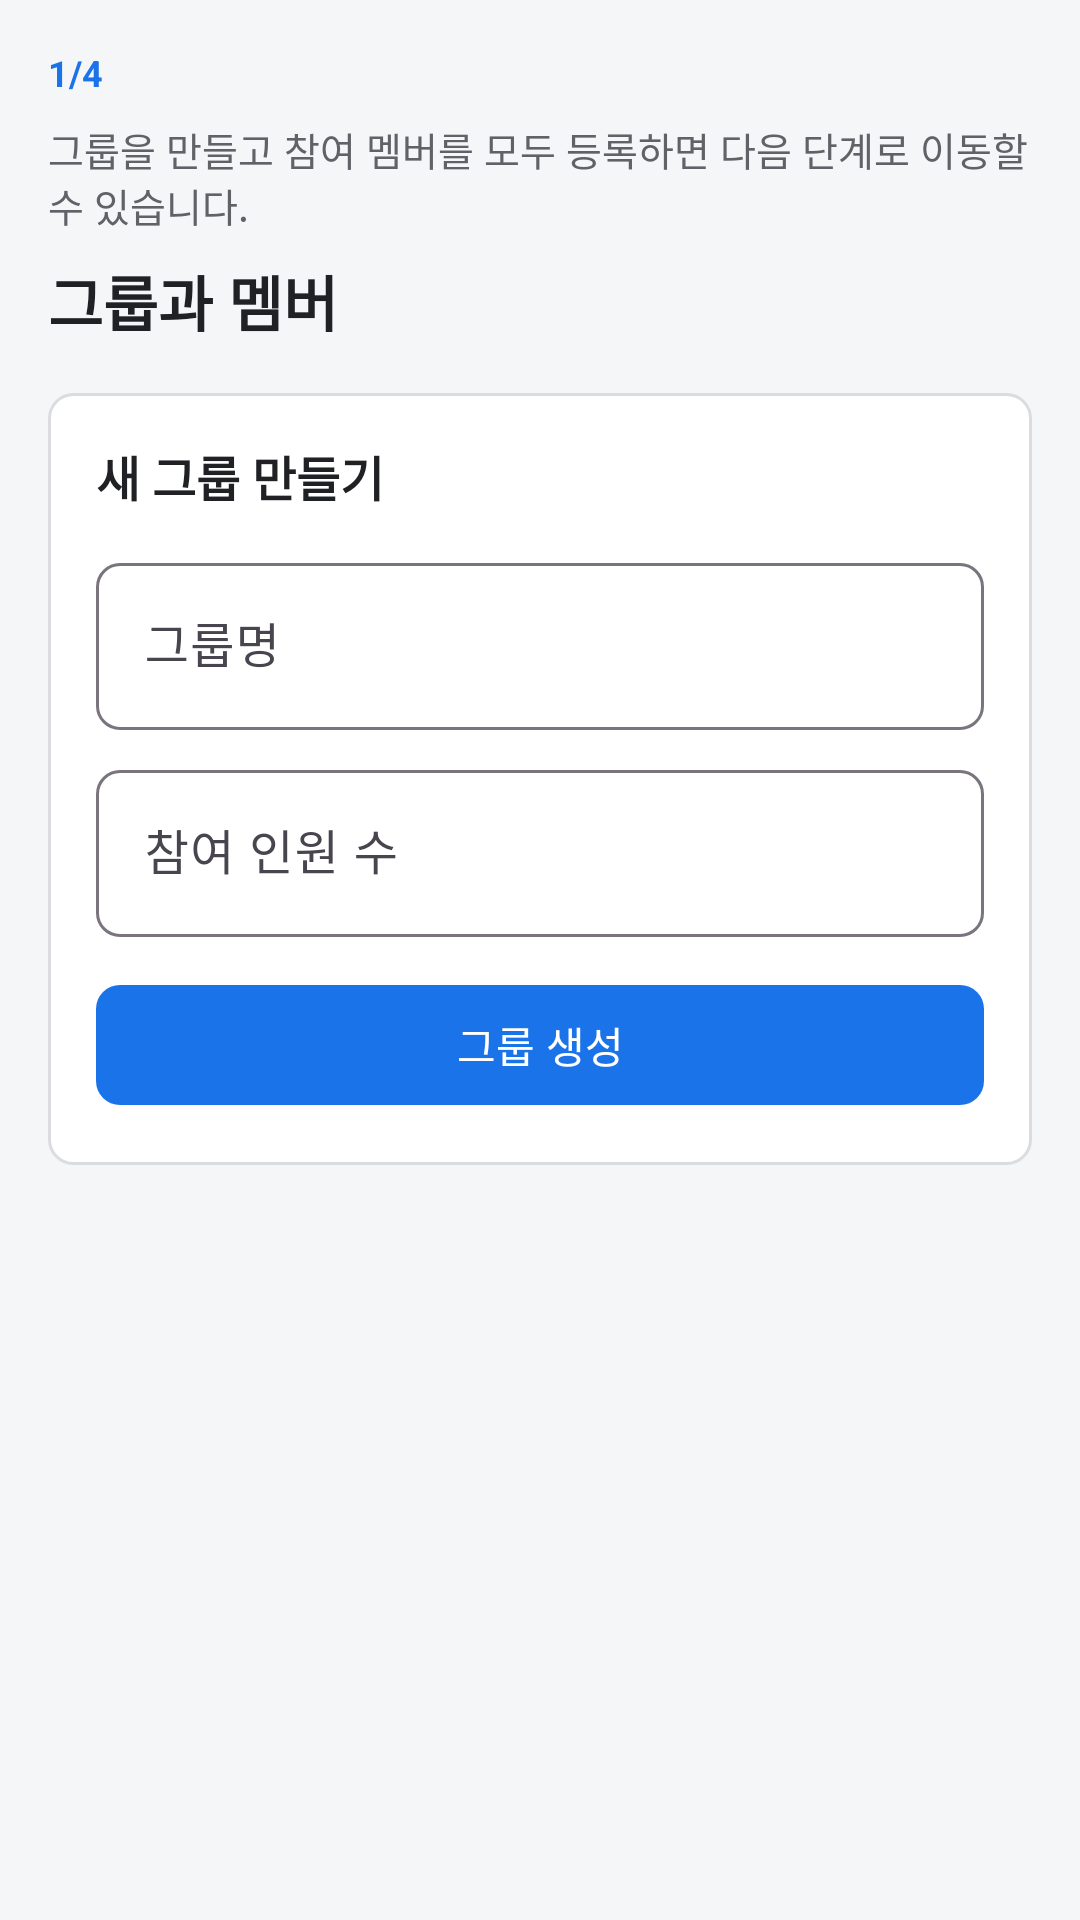

Android layout source for this screen:
<!-- AndroidManifest.xml: application theme Theme.MinimalPay -->
<!-- res/layout/fragment_group.xml -->
<?xml version="1.0" encoding="utf-8"?>
<androidx.core.widget.NestedScrollView xmlns:android="http://schemas.android.com/apk/res/android"
    xmlns:app="http://schemas.android.com/apk/res-auto"
    android:layout_width="match_parent"
    android:layout_height="match_parent"
    android:clipToPadding="false"
    android:padding="16dp">

    <LinearLayout
        android:layout_width="match_parent"
        android:layout_height="wrap_content"
        android:orientation="vertical">

        <TextView
            android:layout_width="wrap_content"
            android:layout_height="wrap_content"
            android:text="@string/step_group"
            android:textColor="@color/mp_primary"
            android:textSize="12sp"
            android:textStyle="bold" />

        <TextView
            android:layout_width="match_parent"
            android:layout_height="wrap_content"
            android:layout_marginTop="8dp"
            android:text="그룹을 만들고 참여 멤버를 모두 등록하면 다음 단계로 이동할 수 있습니다."
            android:textColor="@color/mp_text_secondary"
            android:textSize="13sp" />

        <TextView
            android:layout_width="wrap_content"
            android:layout_height="wrap_content"
            android:layout_marginTop="8dp"
            android:text="@string/uc1_title"
            android:textColor="@color/mp_text_primary"
            android:textSize="20sp"
            android:textStyle="bold" />

        <LinearLayout
            android:id="@+id/panelCreateGroup"
            android:layout_width="match_parent"
            android:layout_height="wrap_content"
            android:layout_marginTop="16dp"
            android:background="@drawable/bg_card"
            android:orientation="vertical"
            android:padding="16dp">

            <TextView
                android:layout_width="wrap_content"
                android:layout_height="wrap_content"
                android:text="@string/label_new_group"
                android:textColor="@color/mp_text_primary"
                android:textSize="16sp"
                android:textStyle="bold" />

            <com.google.android.material.textfield.TextInputLayout
                android:layout_width="match_parent"
                android:layout_height="wrap_content"
                android:layout_marginTop="12dp"
                android:hint="@string/hint_group_name"
                app:boxBackgroundMode="outline"
                app:boxCornerRadiusBottomEnd="8dp"
                app:boxCornerRadiusBottomStart="8dp"
                app:boxCornerRadiusTopEnd="8dp"
                app:boxCornerRadiusTopStart="8dp">

                <com.google.android.material.textfield.TextInputEditText
                    android:id="@+id/editGroupName"
                    android:layout_width="match_parent"
                    android:layout_height="wrap_content"
                    android:inputType="text" />
            </com.google.android.material.textfield.TextInputLayout>

            <com.google.android.material.textfield.TextInputLayout
                android:layout_width="match_parent"
                android:layout_height="wrap_content"
                android:layout_marginTop="8dp"
                android:hint="@string/hint_member_count"
                app:boxBackgroundMode="outline"
                app:boxCornerRadiusBottomEnd="8dp"
                app:boxCornerRadiusBottomStart="8dp"
                app:boxCornerRadiusTopEnd="8dp"
                app:boxCornerRadiusTopStart="8dp">

                <com.google.android.material.textfield.TextInputEditText
                    android:id="@+id/editMemberCount"
                    android:layout_width="match_parent"
                    android:layout_height="wrap_content"
                    android:inputType="number" />
            </com.google.android.material.textfield.TextInputLayout>

            <com.google.android.material.button.MaterialButton
                android:id="@+id/btnCreateGroup"
                android:layout_width="match_parent"
                android:layout_height="wrap_content"
                android:layout_marginTop="12dp"
                android:text="@string/btn_create_group"
                app:cornerRadius="8dp" />
        </LinearLayout>

        <LinearLayout
            android:id="@+id/panelGroupDetail"
            android:layout_width="match_parent"
            android:layout_height="wrap_content"
            android:layout_marginTop="16dp"
            android:background="@drawable/bg_group_container"
            android:orientation="vertical"
            android:padding="16dp"
            android:visibility="gone">

            <LinearLayout
                android:layout_width="match_parent"
                android:layout_height="wrap_content"
                android:gravity="center_vertical"
                android:orientation="horizontal">

                <LinearLayout
                    android:layout_width="0dp"
                    android:layout_height="wrap_content"
                    android:layout_weight="1"
                    android:orientation="vertical">

                    <TextView
                        android:layout_width="wrap_content"
                        android:layout_height="wrap_content"
                        android:text="@string/label_group_box"
                        android:textColor="@color/mp_text_secondary"
                        android:textSize="12sp" />

                    <TextView
                        android:id="@+id/textGroupNameDisplay"
                        android:layout_width="wrap_content"
                        android:layout_height="wrap_content"
                        android:layout_marginTop="2dp"
                        android:textColor="@color/mp_text_primary"
                        android:textSize="22sp"
                        android:textStyle="bold" />
                </LinearLayout>

                <TextView
                    android:id="@+id/textMemberProgress"
                    android:layout_width="wrap_content"
                    android:layout_height="wrap_content"
                    android:background="@drawable/bg_member_inner"
                    android:paddingStart="14dp"
                    android:paddingTop="8dp"
                    android:paddingEnd="14dp"
                    android:paddingBottom="8dp"
                    android:text="0 / 0명"
                    android:textColor="@color/mp_primary"
                    android:textSize="14sp"
                    android:textStyle="bold" />
            </LinearLayout>

            <View
                android:layout_width="match_parent"
                android:layout_height="1dp"
                android:layout_marginTop="14dp"
                android:layout_marginBottom="14dp"
                android:background="@color/mp_border" />

            <TextView
                android:layout_width="wrap_content"
                android:layout_height="wrap_content"
                android:text="@string/label_add_member_in_group"
                android:textColor="@color/mp_primary"
                android:textSize="15sp"
                android:textStyle="bold" />

            <LinearLayout
                android:layout_width="match_parent"
                android:layout_height="wrap_content"
                android:layout_marginTop="10dp"
                android:background="@drawable/bg_member_inner"
                android:orientation="vertical"
                android:padding="14dp">

                <com.google.android.material.textfield.TextInputLayout
                    android:layout_width="match_parent"
                    android:layout_height="wrap_content"
                    android:hint="@string/hint_member_name"
                    app:boxBackgroundColor="@color/mp_surface"
                    app:boxBackgroundMode="outline"
                    app:boxCornerRadiusBottomEnd="8dp"
                    app:boxCornerRadiusBottomStart="8dp"
                    app:boxCornerRadiusTopEnd="8dp"
                    app:boxCornerRadiusTopStart="8dp">

                    <com.google.android.material.textfield.TextInputEditText
                        android:id="@+id/editMemberName"
                        android:layout_width="match_parent"
                        android:layout_height="wrap_content"
                        android:inputType="textPersonName" />
                </com.google.android.material.textfield.TextInputLayout>

                <TextView
                    android:layout_width="wrap_content"
                    android:layout_height="wrap_content"
                    android:layout_marginTop="10dp"
                    android:text="은행 (선택)"
                    android:textColor="@color/mp_text_secondary"
                    android:textSize="13sp" />

                <Spinner
                    android:id="@+id/spinnerMemberBank"
                    android:layout_width="match_parent"
                    android:layout_height="48dp"
                    android:layout_marginTop="4dp"
                    android:background="@drawable/bg_card" />

                <com.google.android.material.textfield.TextInputLayout
                    android:layout_width="match_parent"
                    android:layout_height="wrap_content"
                    android:layout_marginTop="8dp"
                    android:hint="@string/hint_account"
                    app:boxBackgroundColor="@color/mp_surface"
                    app:boxBackgroundMode="outline"
                    app:boxCornerRadiusBottomEnd="8dp"
                    app:boxCornerRadiusBottomStart="8dp"
                    app:boxCornerRadiusTopEnd="8dp"
                    app:boxCornerRadiusTopStart="8dp">

                    <com.google.android.material.textfield.TextInputEditText
                        android:id="@+id/editMemberAccount"
                        android:layout_width="match_parent"
                        android:layout_height="wrap_content"
                        android:inputType="text" />
                </com.google.android.material.textfield.TextInputLayout>

                <com.google.android.material.button.MaterialButton
                    android:id="@+id/btnAddMember"
                    style="@style/Widget.Material3.Button.TonalButton"
                    android:layout_width="match_parent"
                    android:layout_height="wrap_content"
                    android:layout_marginTop="10dp"
                    android:text="@string/btn_add_member_to_group"
                    app:cornerRadius="8dp" />
            </LinearLayout>

            <TextView
                android:id="@+id/textMemberListTitle"
                android:layout_width="wrap_content"
                android:layout_height="wrap_content"
                android:layout_marginTop="18dp"
                android:text="@string/label_member_list_in_group"
                android:textColor="@color/mp_text_primary"
                android:textSize="15sp"
                android:textStyle="bold" />

            <androidx.recyclerview.widget.RecyclerView
                android:id="@+id/recyclerMembers"
                android:layout_width="match_parent"
                android:layout_height="wrap_content"
                android:layout_marginTop="10dp"
                android:nestedScrollingEnabled="false" />

            <TextView
                android:id="@+id/textEmptyMembers"
                android:layout_width="match_parent"
                android:layout_height="wrap_content"
                android:gravity="center"
                android:padding="20dp"
                android:text="@string/empty_members_in_group"
                android:textColor="@color/mp_text_secondary"
                android:visibility="gone" />
        </LinearLayout>
    </LinearLayout>
</androidx.core.widget.NestedScrollView>
<!-- resources referenced by this layout -->
<resources>
  <color name="mp_border">#DADCE0</color>
  <color name="mp_primary">#1A73E8</color>
  <color name="mp_surface">#FFFFFF</color>
  <color name="mp_text_primary">#202124</color>
  <color name="mp_text_secondary">#5F6368</color>
  <!-- drawable bg_card (drawable) -->
  <?xml version="1.0" encoding="utf-8"?>
  <shape xmlns:android="http://schemas.android.com/apk/res/android"
      android:shape="rectangle">
      <solid android:color="@color/mp_surface" />
      <corners android:radius="8dp" />
      <stroke
          android:width="1dp"
          android:color="@color/mp_border" />
  </shape>
  <!-- drawable bg_group_container (drawable) -->
  <?xml version="1.0" encoding="utf-8"?>
  <shape xmlns:android="http://schemas.android.com/apk/res/android"
      android:shape="rectangle">
      <solid android:color="@color/mp_surface" />
      <corners android:radius="16dp" />
      <stroke
          android:width="2dp"
          android:color="@color/mp_primary" />
  </shape>
  <!-- drawable bg_member_inner (drawable) -->
  <?xml version="1.0" encoding="utf-8"?>
  <shape xmlns:android="http://schemas.android.com/apk/res/android"
      android:shape="rectangle">
      <solid android:color="@color/mp_primary_container" />
      <corners android:radius="12dp" />
  </shape>
  <string name="btn_add_member_to_group">멤버 추가</string>
  <string name="btn_create_group">그룹 생성</string>
  <string name="empty_members_in_group">아직 등록된 멤버가 없습니다.</string>
  <string name="hint_account">계좌번호 (선택)</string>
  <string name="hint_group_name">그룹명</string>
  <string name="hint_member_count">참여 인원 수</string>
  <string name="hint_member_name">멤버 이름</string>
  <string name="label_add_member_in_group">참여 멤버 추가</string>
  <string name="label_group_box">현재 그룹</string>
  <string name="label_member_list_in_group">참여 멤버</string>
  <string name="label_new_group">새 그룹 만들기</string>
  <string name="step_group">1/4</string>
  <string name="uc1_title">그룹과 멤버</string>
  <style name="Theme.MinimalPay" parent="Theme.Material3.Light.NoActionBar">
          <item name="colorPrimary">@color/mp_primary</item>
          <item name="colorOnPrimary">@color/mp_on_primary</item>
          <item name="colorPrimaryContainer">@color/mp_primary_container</item>
          <item name="android:windowBackground">@color/mp_bg</item>
          <item name="android:statusBarColor">@color/mp_surface</item>
          <item name="android:navigationBarColor">@color/mp_surface</item>
          <item name="android:windowLightStatusBar">true</item>
      </style>
  <color name="mp_primary_container">#E8F0FE</color>
  <color name="mp_on_primary">#FFFFFF</color>
  <color name="mp_bg">#F5F6F8</color>
</resources>
